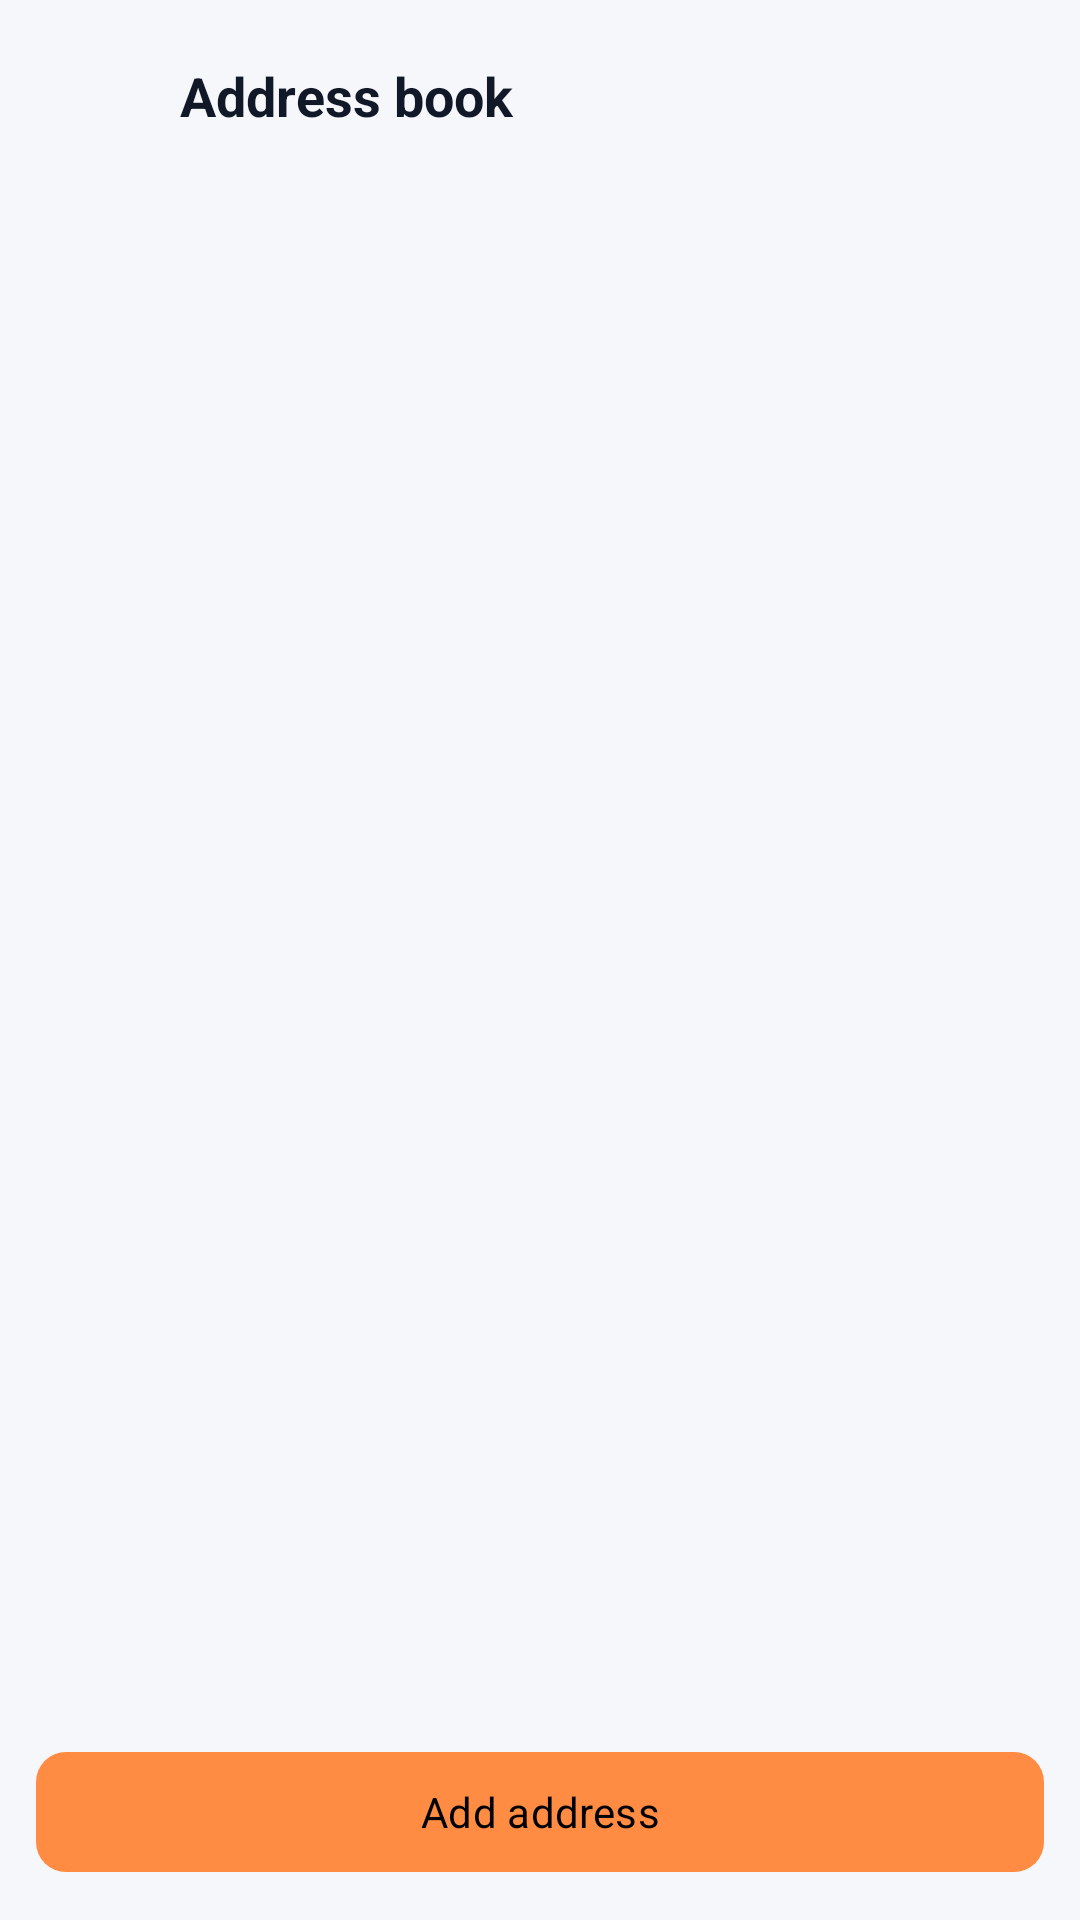

Produce the Android XML layout that renders to this screen, including the resource entries it uses.
<!-- AndroidManifest.xml: application theme Theme.My_Mobile_App -->
<!-- res/layout/activity_address_book.xml -->
<?xml version="1.0" encoding="utf-8"?>
<LinearLayout xmlns:android="http://schemas.android.com/apk/res/android"
    android:layout_width="match_parent"
    android:layout_height="match_parent"
    android:background="@color/bg_dark_secondary"
    android:orientation="vertical">

    <LinearLayout
        android:layout_width="match_parent"
        android:layout_height="wrap_content"
        android:gravity="center_vertical"
        android:orientation="horizontal"
        android:padding="12dp">

        <ImageButton
            android:id="@+id/btn_back"
            android:layout_width="40dp"
            android:layout_height="40dp"
            android:background="?attr/selectableItemBackgroundBorderless"
            android:contentDescription="@string/action_back"
            android:src="@drawable/ic_arrow_back"
            app:tint="@color/text_primary"
            xmlns:app="http://schemas.android.com/apk/res-auto" />

        <TextView
            android:layout_width="0dp"
            android:layout_height="wrap_content"
            android:layout_marginStart="8dp"
            android:layout_weight="1"
            android:text="@string/address_book_title"
            android:textColor="@color/text_primary"
            android:textSize="18sp"
            android:textStyle="bold" />
    </LinearLayout>

    <ScrollView
        android:layout_width="match_parent"
        android:layout_height="0dp"
        android:layout_weight="1"
        android:padding="12dp">

        <LinearLayout
            android:layout_width="match_parent"
            android:layout_height="wrap_content"
            android:orientation="vertical">

            <TextView
                android:id="@+id/txt_addresses_empty"
                android:layout_width="match_parent"
                android:layout_height="wrap_content"
                android:layout_marginTop="48dp"
                android:gravity="center"
                android:text="@string/address_empty"
                android:textColor="@color/text_muted"
                android:textSize="14sp"
                android:visibility="gone" />

            <LinearLayout
                android:id="@+id/list_addresses"
                android:layout_width="match_parent"
                android:layout_height="wrap_content"
                android:orientation="vertical" />
        </LinearLayout>
    </ScrollView>

    <com.google.android.material.button.MaterialButton
        android:id="@+id/btn_add_address"
        android:layout_width="match_parent"
        android:layout_height="wrap_content"
        android:layout_margin="12dp"
        android:text="@string/address_add"
        android:textAllCaps="false"
        app:cornerRadius="10dp"
        xmlns:app="http://schemas.android.com/apk/res-auto" />
</LinearLayout>
<!-- resources referenced by this layout -->
<resources>
  <color name="bg_dark_secondary">#FFF6F7FB</color>
  <color name="text_muted">#FF6B7280</color>
  <color name="text_primary">#FF111827</color>
  <string name="action_back">Back</string>
  <string name="address_add">Add address</string>
  <string name="address_book_title">Address book</string>
  <string name="address_empty">No saved addresses yet</string>
  <style name="Theme.My_Mobile_App" parent="Base.Theme.My_Mobile_App" />
  <style name="Base.Theme.My_Mobile_App" parent="Theme.Material3.DayNight.NoActionBar">
          <item name="colorPrimary">@color/orange</item>
          <item name="colorOnPrimary">@color/black</item>
          <item name="colorSecondary">@color/orange_dark</item>
          <item name="colorOnSecondary">@color/black</item>
          <item name="colorSurface">@color/ms_surface</item>
          <item name="colorOnSurface">@color/text_primary</item>
          <item name="android:colorBackground">@color/ms_bg</item>
          <item name="android:windowBackground">@color/ms_bg</item>
          <item name="android:statusBarColor">@color/ms_bg</item>
          <item name="android:navigationBarColor">@color/ms_bg</item>
          <item name="android:windowLightStatusBar">true</item>
          <item name="android:windowLightNavigationBar">true</item>
          <item name="android:fontFamily">sans-serif</item>
          <item name="android:textColorPrimary">@color/text_primary</item>
          <item name="android:textColorSecondary">@color/text_muted</item>
      </style>
  <color name="orange">#FFFF8C42</color>
  <color name="black">#FF000000</color>
  <color name="orange_dark">#FFE0732E</color>
  <color name="ms_surface">#FFFFFFFF</color>
  <color name="ms_bg">#FFF6F7FB</color>
</resources>
